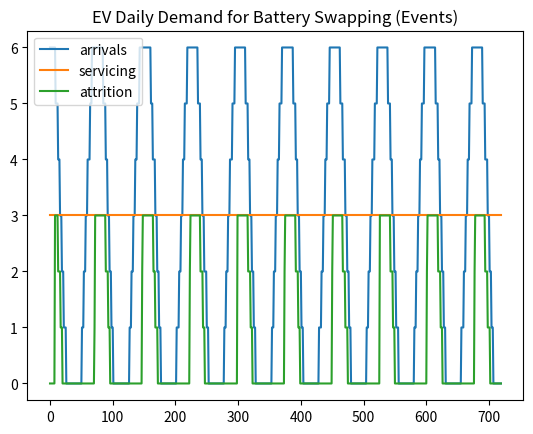

Generate this figure with matplotlib:
import numpy as np
import math
class EV(object):
    def __init__(self,ID, timeout):
        self.ID = ID
        self.timeout = timeout
        self.wait_time = 0
    def wait(self, delay=1):
        self.wait_time += delay
    def arriving(t,timeout):
        EVs=[]
        for i in np.arange(EV.demand_curve(t)):
            EVs.append(EV(f"EV-{t}.{i}",timeout))
        return EVs
    def demand_curve(t):
        #if t<5 :
        #    return t+1
        #if t>=5: 
        #    return 1
        avg_cnt_of_ev = 4
        return avg_cnt_of_ev*math.cos(t*(20/math.pi)) + (avg_cnt_of_ev/2)
            
class Lobby(object):
    def __init__(self):
        self.EVs = []
    def enter(self,EVs):
        self.EVs.extend(EVs)
    def leave(self,EV):
        self.EVs.remove(EV)
    def get_next(self):
        if len(self.EVs) > 0:
            return self.EVs.pop(0)
        else:
            pass
    def is_not_empty(self):
        return len(self.EVs) > 0
    def update(self):
        [ev.wait() for ev in self.EVs]
        timedout = [ev for ev in self.EVs if ev.wait_time >= ev.timeout]
        [ self.leave(ev) for ev in timedout ]
        return timedout

class Bay(object):
    def __init__(self,ID,swap_delay):
        self.ID = ID
        self.swap_delay = swap_delay
        self.timer = 0
        self.EV=None
    def is_empty(self):
        return self.EV is None
    def enter(self,EV):
        self.EV = EV
    def leave(self):
        ev = self.EV
        self.EV = None
        return ev
    def update(self):
        if self.EV is not None:
            if self.timer < self.swap_delay:
                self.EV.wait()
                self.timer += 1
            else:
                self.timer = 0
                return self.leave()
        return None  
    def create(count,swap_delay):
        bays=[]
        for i in range(count):
            bays.append(Bay(f"Bay{i}",swap_delay))    
        return bays

class Reporting(object):
    def __init__(self):
        self.data = []
    def capture(self, element):
        if element is not None :
            self.data.append(element)
    def capture_all(self, elements):
        e = [e for element in elements if element is not None]
        self.data.extend(e)
    
def main():
    lobby = Lobby()
    bays = Bay.create(count=3,swap_delay=1)
    T = 720
    serviced = []
    unserviced =[]
    ev_timeout = 5
    
    report_arrival = Reporting()
    report_attrition = Reporting()
    report_servicing = Reporting()

    for t in range(T):
        lobby.enter(EV.arriving(t,ev_timeout))
        report_arrival.capture(len(EV.arriving(t,ev_timeout)))
        [bay.enter(lobby.get_next()) for bay in bays if bay.is_empty and lobby.is_not_empty]
        svcd = [ bay.update() for bay in bays ]
        serviced.extend(svcd)
        report_servicing.capture(len(svcd))
        left = lobby.update()
        unserviced.extend(left)
        report_attrition.capture(len(left))
            
    #[ print(f"{ev.ID}: {ev.wait_time}t waited") for ev in serviced if ev is not None]
    #[ print(f"{ev.ID}: {ev.wait_time}t waited and left") for ev in unserviced if ev is not None]
    
    import matplotlib.pyplot as plt
    plt.plot(report_arrival.data, label = "arrivals")
    plt.plot(report_servicing.data, label = "servicing")
    plt.plot(report_attrition.data, label = "attrition")
    plt.title('EV Daily Demand for Battery Swapping (Events)')
    plt.legend()
    plt.show()


main()
